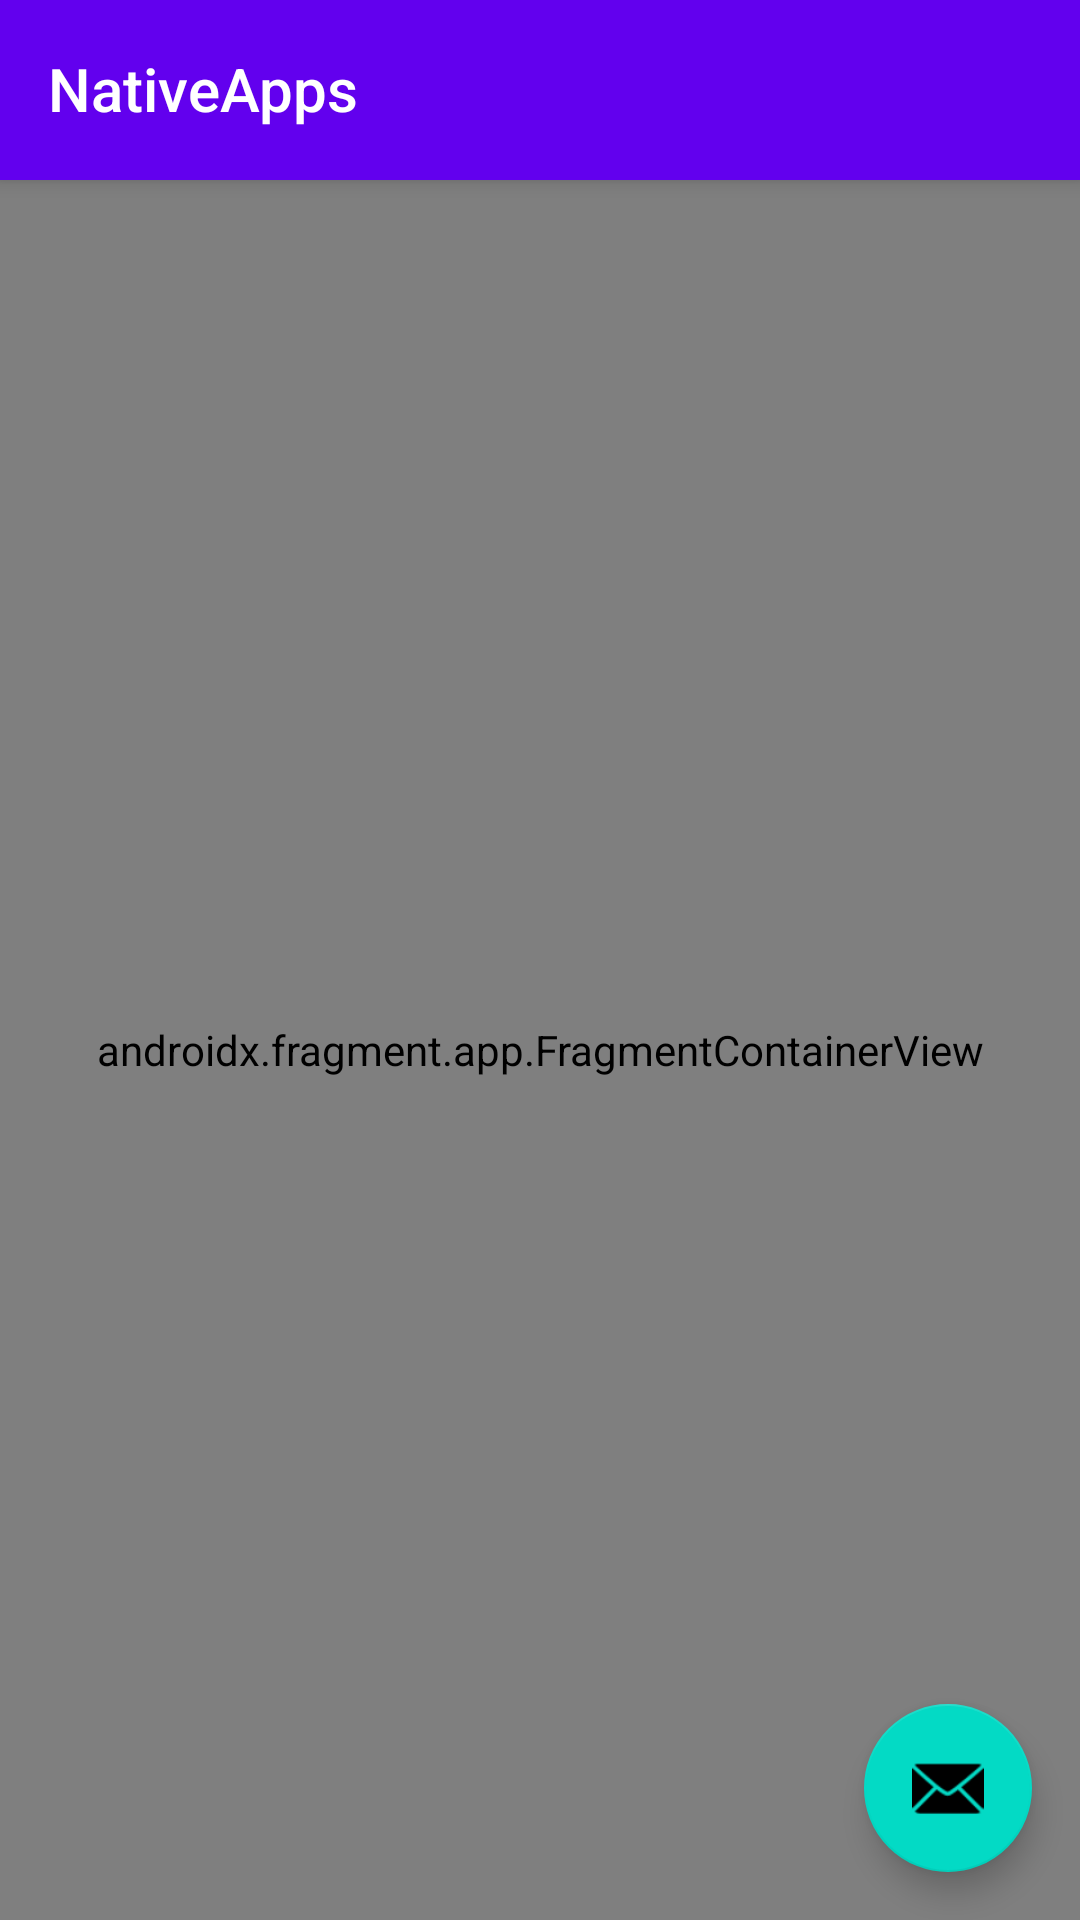

Write the Android layout XML for this screen, with the resource values it uses.
<!-- AndroidManifest.xml: application theme Theme.NativeApps -->
<!-- res/layout/activity_list.xml -->
<?xml version="1.0" encoding="utf-8"?>
<androidx.coordinatorlayout.widget.CoordinatorLayout xmlns:android="http://schemas.android.com/apk/res/android"
    xmlns:app="http://schemas.android.com/apk/res-auto"
    xmlns:tools="http://schemas.android.com/tools"
    android:layout_width="match_parent"
    android:layout_height="match_parent"
    android:background="#C2C6CA"
    tools:context=".ui.main.ListActivity">

    <com.google.android.material.appbar.AppBarLayout
        android:id="@+id/app_bar_layout"
        android:layout_width="match_parent"
        android:layout_height="60dp"
        android:theme="@style/Theme.NativeApps.AppBarOverlay">

        <TextView
            android:id="@+id/title"
            android:layout_width="wrap_content"
            android:layout_height="wrap_content"
            android:gravity="center"
            android:minHeight="?actionBarSize"
            android:padding="@dimen/appbar_padding"
            android:text="@string/app_name"
            android:textAppearance="@style/TextAppearance.Widget.AppCompat.Toolbar.Title" />
    </com.google.android.material.appbar.AppBarLayout>

    <androidx.fragment.app.FragmentContainerView
        android:id="@+id/nav_host_fragment"
        android:name="androidx.navigation.fragment.NavHostFragment"
        android:layout_marginTop="60dp"
        android:layout_width="match_parent"
        android:layout_height="match_parent"
        android:background="#BC1A51"
        app:defaultNavHost="true"
        app:layout_constraintBottom_toBottomOf="parent"
        app:layout_constraintLeft_toLeftOf="parent"

        app:layout_constraintRight_toRightOf="parent"
        app:layout_constraintTop_toTopOf="parent"
        app:navGraph="@navigation/nav_graph" />

    <com.google.android.material.floatingactionbutton.FloatingActionButton
        android:id="@+id/fab"
        android:layout_width="wrap_content"
        android:layout_height="wrap_content"
        android:layout_gravity="bottom|end"
        android:layout_marginEnd="@dimen/fab_margin"
        android:layout_marginBottom="16dp"
        app:srcCompat="@android:drawable/ic_dialog_email" />
</androidx.coordinatorlayout.widget.CoordinatorLayout>
<!-- resources referenced by this layout -->
<resources>
  <dimen name="appbar_padding">16dp</dimen>
  <dimen name="fab_margin">16dp</dimen>
  <string name="app_name">NativeApps</string>
  <style name="Theme.NativeApps.AppBarOverlay" parent="ThemeOverlay.AppCompat.Dark.ActionBar" />
  <style name="Theme.NativeApps" parent="Theme.MaterialComponents.DayNight.DarkActionBar">
          
          <item name="colorPrimary">@color/purple_500</item>
          <item name="colorPrimaryVariant">@color/purple_700</item>
          <item name="colorOnPrimary">@color/white</item>
          
          <item name="colorSecondary">@color/teal_200</item>
          <item name="colorSecondaryVariant">@color/teal_700</item>
          <item name="colorOnSecondary">@color/black</item>
          
          <item name="android:statusBarColor" tools:targetApi="l">?attr/colorPrimaryVariant</item>
          
      </style>
  <!-- not gathered from this repository: default colours our renderer supplied (Android Studio template values) -->
  <color name="purple_500">#FF6200EE</color>
  <color name="purple_700">#FF3700B3</color>
  <color name="teal_200">#FF03DAC5</color>
  <color name="teal_700">#FF018786</color>
  <color name="black">#FF000000</color>
  <color name="white">#FFFFFFFF</color>
</resources>
